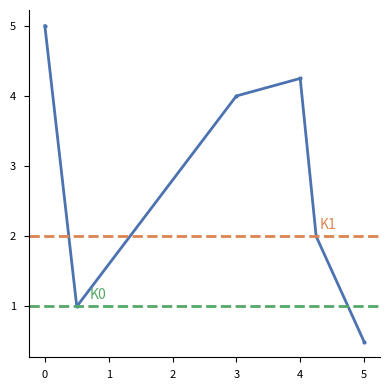

Write Python code to recreate this figure. (Note: this script raises an exception after producing the figure.)
#!/usr/bin/env python3
# coding: utf-8

__author__ = 'Mário Antunes'
__version__ = '0.1'
__email__ = 'mario.antunes@ua.pt'
__status__ = 'Development'
__license__ = 'MIT'
__copyright__ = '''
Copyright (c) 2021-2023 Stony Brook University
Copyright (c) 2021-2023 The Research Foundation of SUNY
'''


import logging
import numpy as np
import matplotlib.pyplot as plt

from matplotlib.patches import Rectangle
from matplotlib.patches import Ellipse


plt.style.use('seaborn-v0_8-paper')
plt.rcParams['figure.autolayout'] = True
plt.rcParams['figure.figsize'] = (4, 4)
plt.rcParams['lines.linewidth'] = 2


def main():
    x1 = [0, 0.5, 3,   4, 4.25,   5]
    y1 = [5,   1, 4, 4.25,   2, 0.5]

    # Plot 1
    fg, ax = plt.subplots()
    ax.plot(x1, y1, color='#4C72B0', marker='o', markersize=3)

    ax.axhline(y = 1, color = '#55A868', linestyle = 'dashed')
    ax.axhline(y = 2, color = '#DD8452', linestyle = 'dashed')
    ax.annotate('K0', (0.70, 1.1), color='#55A868')
    ax.annotate('K1', (4.30, 2.1), color='#DD8452')

    ax.spines['right'].set_visible(False)
    ax.spines['top'].set_visible(False)
    ax.spines['left'].set_visible(True)
    ax.spines['bottom'].set_visible(True)
    plt.savefig('out/knee_post_processing_00.png', bbox_inches='tight', transparent=True)
    plt.savefig('out/knee_post_processing_00.pdf', bbox_inches='tight', transparent=True)
    plt.show()

    x2 = [0,2,2.2,3,5]
    y2 = [5,4.5,1.5,.25,0]
    
    # Plot 2
    fg, ax = plt.subplots()
    ax.plot(x2, y2, color='#4C72B0', marker='o', markersize=3)
    ax.add_patch(Rectangle((1, 3.5), 1, 1, fill=False, hatch='/', color='#55A868', linewidth=2))
    ax.add_patch(Rectangle((1, 3.5), 1.067, 1.25, fill=False, hatch='\\', color='#DD8452', linewidth=2))
    ax.spines['right'].set_visible(False)
    ax.spines['top'].set_visible(False)
    ax.spines['left'].set_visible(True)
    ax.spines['bottom'].set_visible(True)
    plt.savefig('out/knee_post_processing_01.png', bbox_inches='tight', transparent=True)
    plt.savefig('out/knee_post_processing_01.pdf', bbox_inches='tight', transparent=True)
    plt.show()

    # Plot 3
    fg, ax = plt.subplots()
    ax.plot(x2, y2, color='#4C72B0', marker='o', markersize=3)

    ax.add_patch(Ellipse((2.2, 1.5), 4, 1.5, color='#CCB974', angle=-75, alpha=0.3))

    ax.plot(2.1, 3, 'x', mew=5, ms=10, color='#DD8452')
    ax.plot(2.15, 2.25, 'x', mew=5, ms=10, color='#DD8452')

    ax.plot(2.2, 1.5, 'x', mew=5, ms=10, color='#55A868')

    ax.plot(2.5, 1.0315, 'x', mew=5, ms=10, color='#DD8452')
    ax.plot(2.8, 0.5626, 'x', mew=5, ms=10, color='#DD8452')

    ax.spines['left'].set_visible(True)
    ax.spines['top'].set_visible(False)
    ax.spines['right'].set_visible(False)
    ax.spines['bottom'].set_visible(True)
    plt.savefig('out/knee_post_processing_02.png', bbox_inches='tight', transparent=True)
    plt.savefig('out/knee_post_processing_02.pdf', bbox_inches='tight', transparent=True)
    plt.show()


if __name__ == '__main__':
    main()
